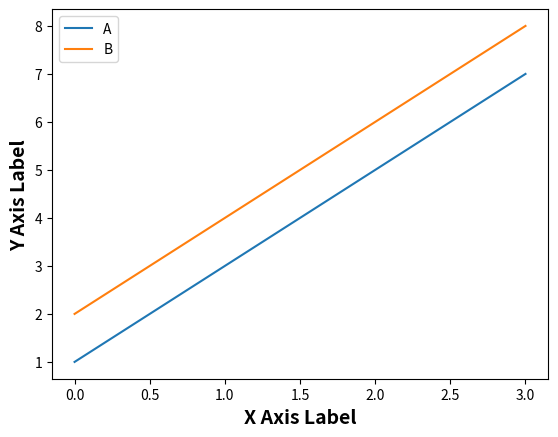

Source code (Python):
import pandas as pd
import matplotlib.pyplot as plt

# Sample DataFrame
data = {
    'A': [1, 3, 5, 7],
    'B': [2, 4, 6, 8]
}
df = pd.DataFrame(data)

# Plot
ax = df.plot()
ax.set_xlabel('X Axis Label', fontsize=14, fontweight='bold')
ax.set_ylabel('Y Axis Label', fontsize=14, fontweight='bold')
plt.show()
